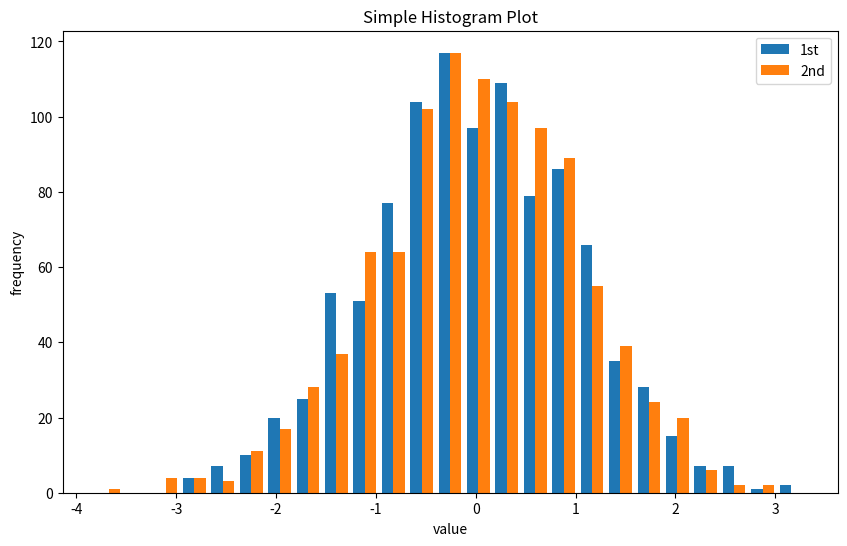
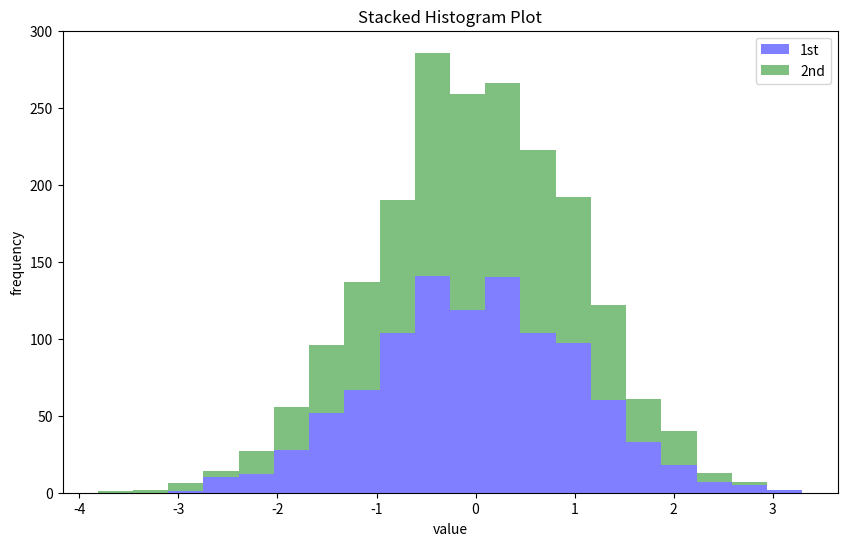

Write Python code to recreate these figures, in order.
import matplotlib as mpl
import matplotlib.pyplot as plt
import numpy as np

np.random.seed(1000)
y = np.random.standard_normal((1000,2))

plt.figure(figsize = (10,6))
plt.hist(y, label=['1st', '2nd'] ,bins=25)
plt.legend(loc=0)
plt.xlabel('value')
plt.ylabel('frequency')
plt.title('Simple Histogram Plot')
plt.show()

# Stacked Histogram
plt.figure(figsize=(10,6))
plt.hist(y, label=['1st', '2nd'], color=['b', 'g'],
            stacked = True, bins=20, alpha=0.5)
plt.legend(loc=0)
plt.xlabel('value')
plt.ylabel('frequency')
plt.title('Stacked Histogram Plot')
plt.show()
